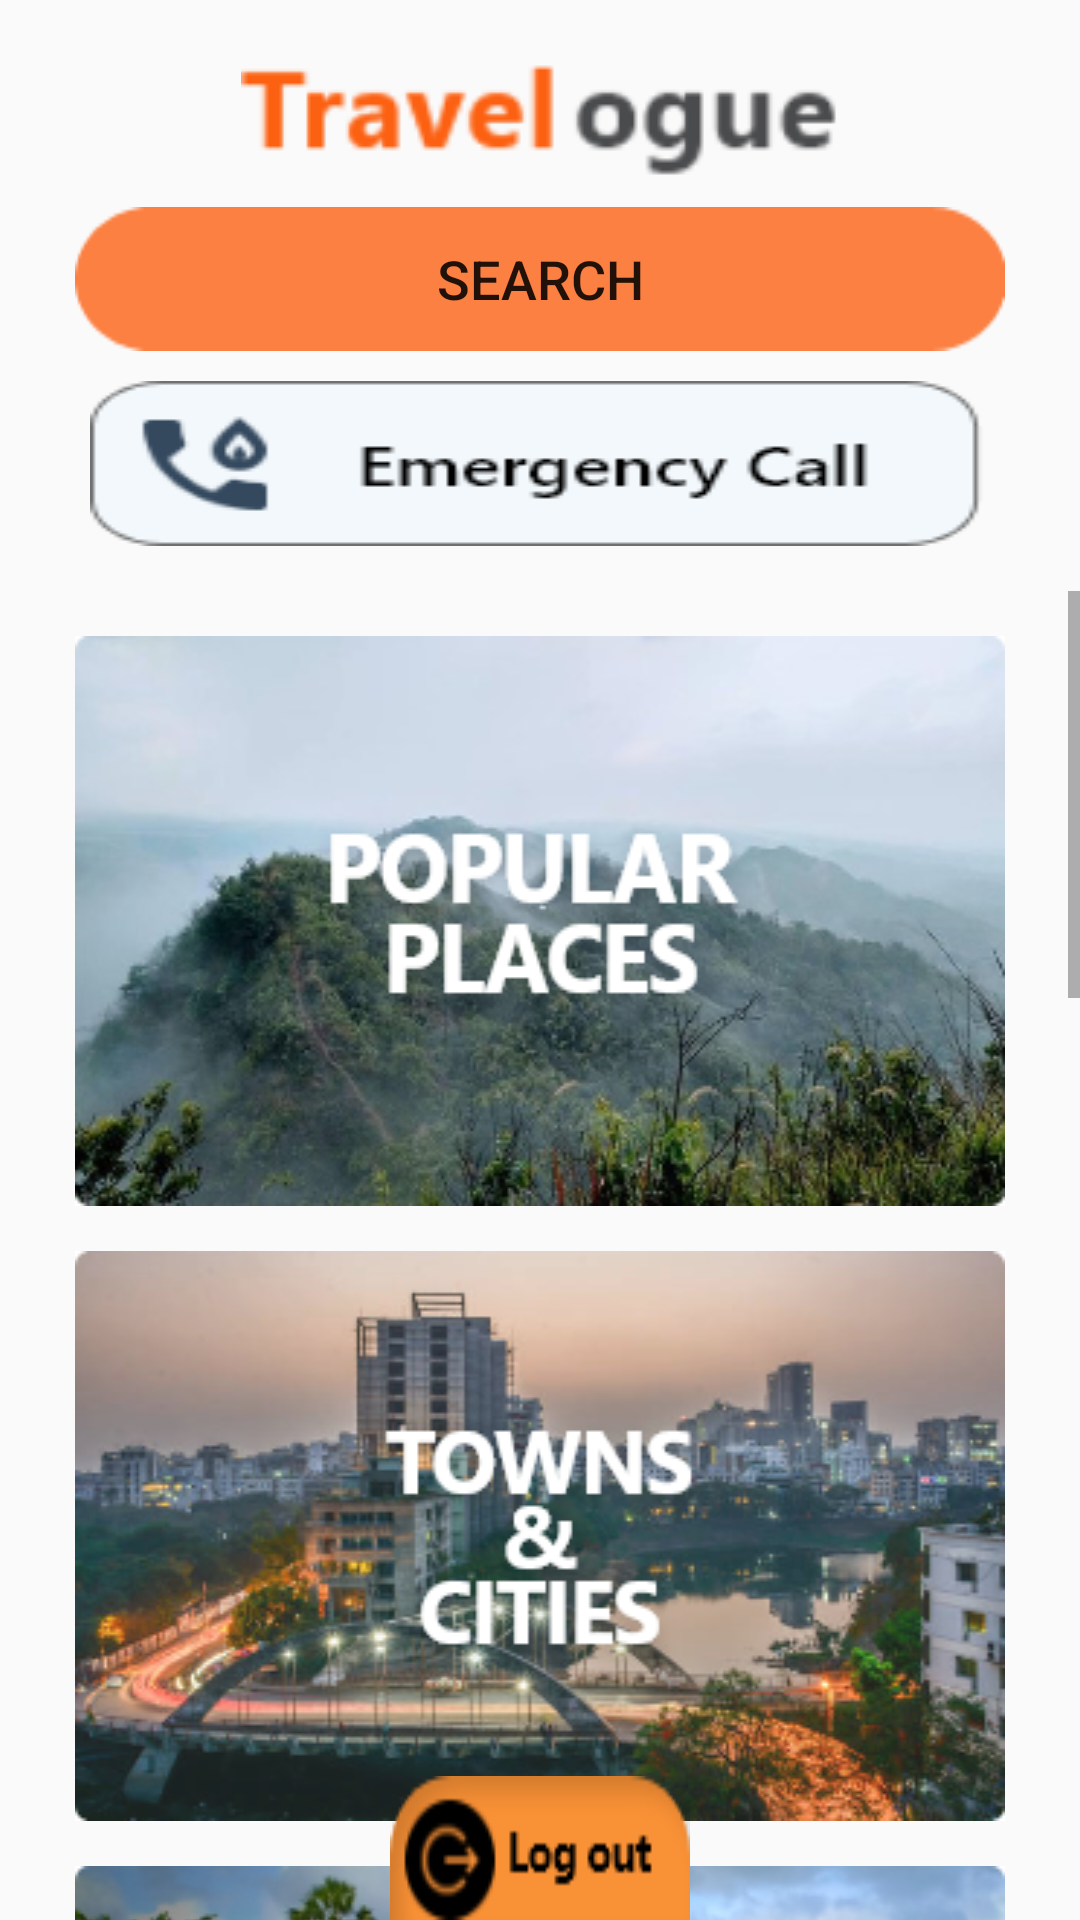

Write the Android layout XML for this screen, with the resource values it uses.
<!-- AndroidManifest.xml: application theme Theme.Travelogue -->
<!-- res/layout/activity_main.xml -->
<?xml version="1.0" encoding="utf-8"?>
<RelativeLayout xmlns:android="http://schemas.android.com/apk/res/android"
    xmlns:app="http://schemas.android.com/apk/res-auto"
    xmlns:tools="http://schemas.android.com/tools"
    android:layout_width="match_parent"
    android:layout_height="match_parent"
    tools:context=".MainActivity">

    <ImageView
        android:id="@+id/main_activity_logo"
        android:layout_width="wrap_content"
        android:layout_height="wrap_content"
        android:layout_centerHorizontal="true"
        android:layout_marginTop="10dp"
        android:background="@drawable/main_activity_logo"
        />

    <Button
        android:id="@+id/search_button"
        android:layout_width="match_parent"
        android:layout_height="wrap_content"
        android:layout_below="@+id/main_activity_logo"
        android:layout_centerHorizontal="true"
        android:layout_marginHorizontal="25dp"
        android:layout_marginTop="10dp"
        android:layout_marginBottom="5dp"
        android:background="@drawable/search_view"
        android:text="Search"
        android:textSize="18sp" />
    <Button
        android:id="@+id/demo_emergency_call_button"
        android:layout_width="match_parent"
        android:layout_height="wrap_content"
        android:layout_below="@+id/search_button"
        android:layout_centerHorizontal="true"
        android:layout_marginTop="5dp"
        android:layout_marginHorizontal="30dp"
        android:layout_marginBottom="15dp"
        android:background="@drawable/emergency_call_button" />

    <ScrollView
        android:id="@+id/main_activity_scroll"
        android:layout_width="match_parent"
        android:layout_height="wrap_content"
        android:layout_below="@+id/demo_emergency_call_button">

        <LinearLayout
            android:id="@+id/main_activity_linear_layout"
            android:layout_width="match_parent"
            android:layout_height="wrap_content"
            android:orientation="vertical">

            <Button
                android:id="@+id/popular_places_button"
                android:layout_width="match_parent"
                android:layout_height="wrap_content"
                android:background="@drawable/popular_places"
                android:layout_gravity="center"
                android:layout_marginTop="15dp"
                android:layout_marginHorizontal="25dp"
                />
            <Button
                android:id="@+id/towns_cities"
                android:layout_width="match_parent"
                android:layout_height="wrap_content"
                android:background="@drawable/towns_n_cities"
                android:layout_gravity="center"
                android:layout_marginTop="15dp"
                android:layout_marginHorizontal="25dp"
                />
            <Button
                android:id="@+id/historical_places"
                android:layout_width="match_parent"
                android:layout_height="wrap_content"
                android:background="@drawable/historical_places"
                android:layout_gravity="center"
                android:layout_marginTop="15dp"
                android:layout_marginHorizontal="25dp"
                />
            <Button
                android:id="@+id/seasonal_special"
                android:layout_width="match_parent"
                android:layout_height="wrap_content"
                android:background="@drawable/seasonal_special"
                android:layout_gravity="center"
                android:layout_marginTop="15dp"
                android:layout_marginHorizontal="25dp"
                />
            <Button
                android:id="@+id/museums"
                android:layout_width="match_parent"
                android:layout_height="wrap_content"
                android:background="@drawable/museums"
                android:layout_gravity="center"
                android:layout_marginTop="15dp"
                android:layout_marginHorizontal="25dp"
                />
            <Button
                android:id="@+id/cultural_places"
                android:layout_width="match_parent"
                android:layout_height="wrap_content"
                android:background="@drawable/cultural_places"
                android:layout_gravity="center"
                android:layout_marginTop="15dp"
                android:layout_marginHorizontal="25dp"
                />
            <Button
                android:id="@+id/all_places"
                android:layout_width="match_parent"
                android:layout_height="wrap_content"
                android:background="@drawable/all_places"
                android:layout_gravity="center"
                android:layout_marginTop="15dp"
                android:layout_marginHorizontal="25dp"
                />


        </LinearLayout>

    </ScrollView>
    <Button
        android:id="@+id/logout_button"
        android:layout_width="wrap_content"
        android:layout_height="wrap_content"
        android:background="@drawable/log_out_button"
        android:layout_centerHorizontal="true"
        android:layout_alignParentBottom="true"
        />




</RelativeLayout>
<!-- resources referenced by this layout -->
<resources>
  <!-- drawable all_places: png bitmap (drawable-v24, 4426 bytes) -->
  <!-- drawable cultural_places: png bitmap (drawable-v24, 132165 bytes) -->
  <!-- drawable emergency_call_button: png bitmap (drawable-v24, 4639 bytes) -->
  <!-- drawable historical_places: png bitmap (drawable-v24, 140706 bytes) -->
  <!-- drawable log_out_button: png bitmap (drawable-v24, 2975 bytes) -->
  <!-- drawable main_activity_logo: png bitmap (drawable-v24, 7072 bytes) -->
  <!-- drawable museums: png bitmap (drawable-v24, 122746 bytes) -->
  <!-- drawable popular_places: png bitmap (drawable-v24, 101893 bytes) -->
  <!-- drawable search_view: png bitmap (drawable-v24, 1359 bytes) -->
  <!-- drawable seasonal_special: png bitmap (drawable-v24, 89606 bytes) -->
  <!-- drawable towns_n_cities: png bitmap (drawable-v24, 126292 bytes) -->
  <style name="Theme.Travelogue" parent="Theme.Design.Light.NoActionBar">
          
          <item name="colorPrimary">@color/purple_500</item>
          <item name="colorPrimaryVariant">@color/purple_700</item>
          <item name="colorOnPrimary">@color/white</item>
          
          <item name="colorSecondary">@color/teal_200</item>
          <item name="colorSecondaryVariant">@color/teal_700</item>
          <item name="colorOnSecondary">@color/black</item>
          
          <item name="android:statusBarColor" tools:targetApi="l">?attr/colorPrimaryVariant</item>
          
      </style>
  <!-- not gathered from this repository: default colours our renderer supplied (Android Studio template values) -->
  <color name="purple_500">#FF6200EE</color>
  <color name="purple_700">#FF3700B3</color>
  <color name="teal_200">#FF03DAC5</color>
  <color name="teal_700">#FF018786</color>
  <color name="black">#FF000000</color>
  <color name="white">#FFFFFFFF</color>
</resources>
